8-way image classification set "classifier_crops_phase_b" from GitHub (AJgodwin/Deep-Sea-Creature-Detection-Classification-System); label vocabulary: coral sea anemone, crab, crinoid, fish, sea cucumber, shrimp, sponge, starfish.

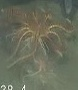
Label: crinoid

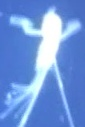
Label: shrimp

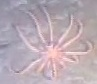
Label: starfish

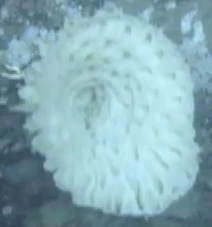
Label: sponge

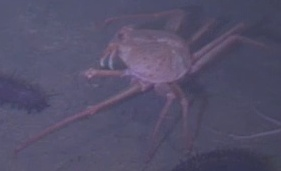
Label: crab

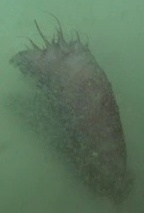
Label: sea cucumber
